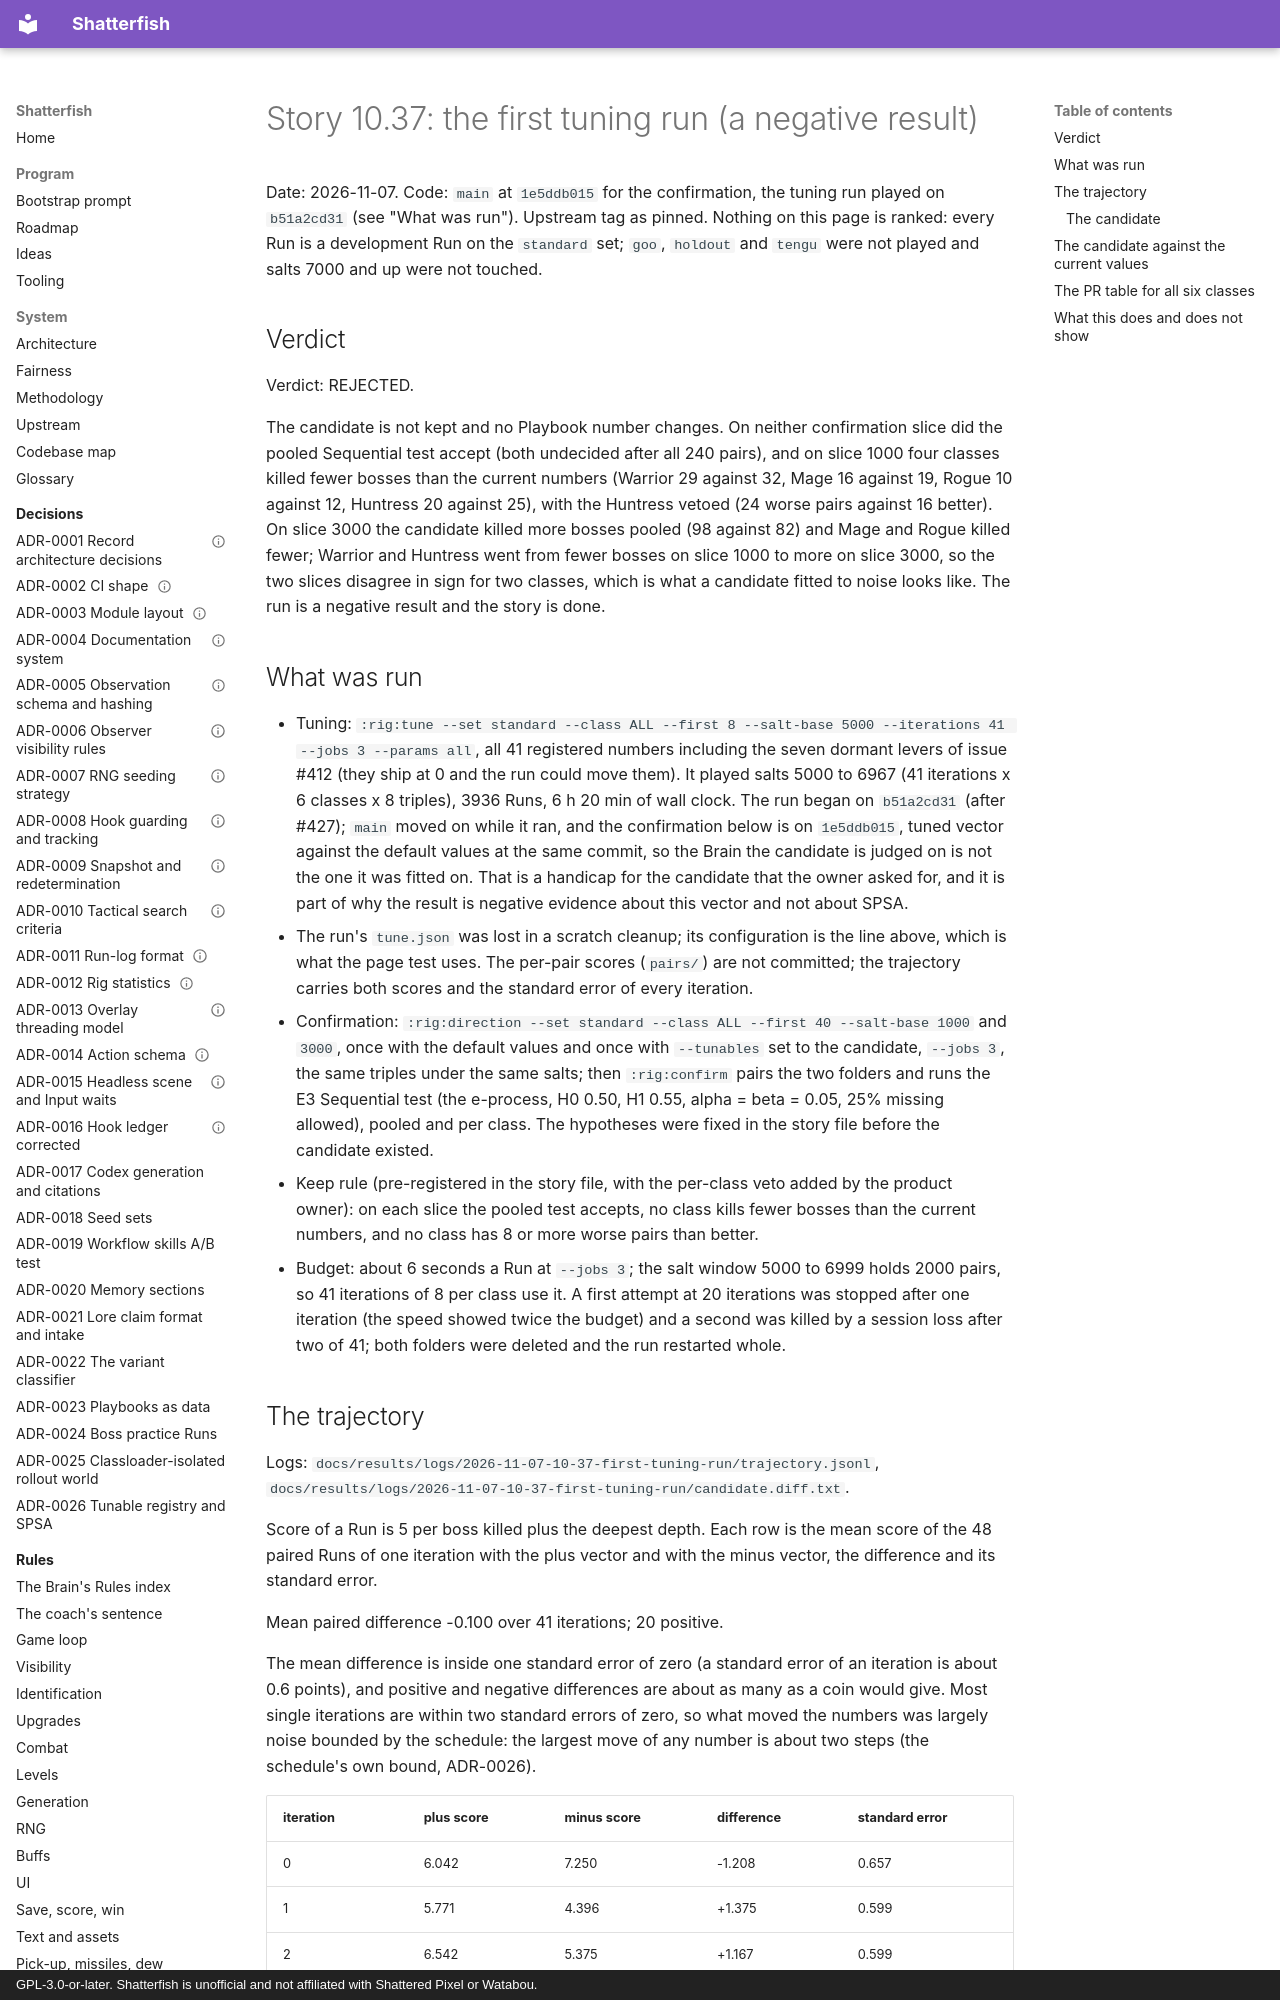

repository: watchthelight/shatterfish · page: results/2026-11-07-10-37-the-first-tuning-run/index.html · generator: mkdocs · copyright: GPL-3.0-or-later. Shatterfish is unofficial and not affiliated with Shattered Pixel or Watabou.

# Story 10.37: the first tuning run (a negative result)

Date: 2026-11-07. Code: `main` at `1e5ddb015` for the confirmation, the tuning run played on `b51a2cd31` (see "What was run"). Upstream tag as pinned. Nothing on this page is ranked: every Run is a development Run on the `standard` set; `goo`, `holdout` and `tengu` were not played and salts 7000 and up were not touched.

## Verdict

Verdict: REJECTED.

The candidate is not kept and no Playbook number changes. On neither confirmation slice did the pooled Sequential test accept (both undecided after all 240 pairs), and on slice 1000 four classes killed fewer bosses than the current numbers (Warrior 29 against 32, Mage 16 against 19, Rogue 10 against 12, Huntress 20 against 25), with the Huntress vetoed (24 worse pairs against 16 better). On slice 3000 the candidate killed more bosses pooled (98 against 82) and Mage and Rogue killed fewer; Warrior and Huntress went from fewer bosses on slice 1000 to more on slice 3000, so the two slices disagree in sign for two classes, which is what a candidate fitted to noise looks like. The run is a negative result and the story is done.
